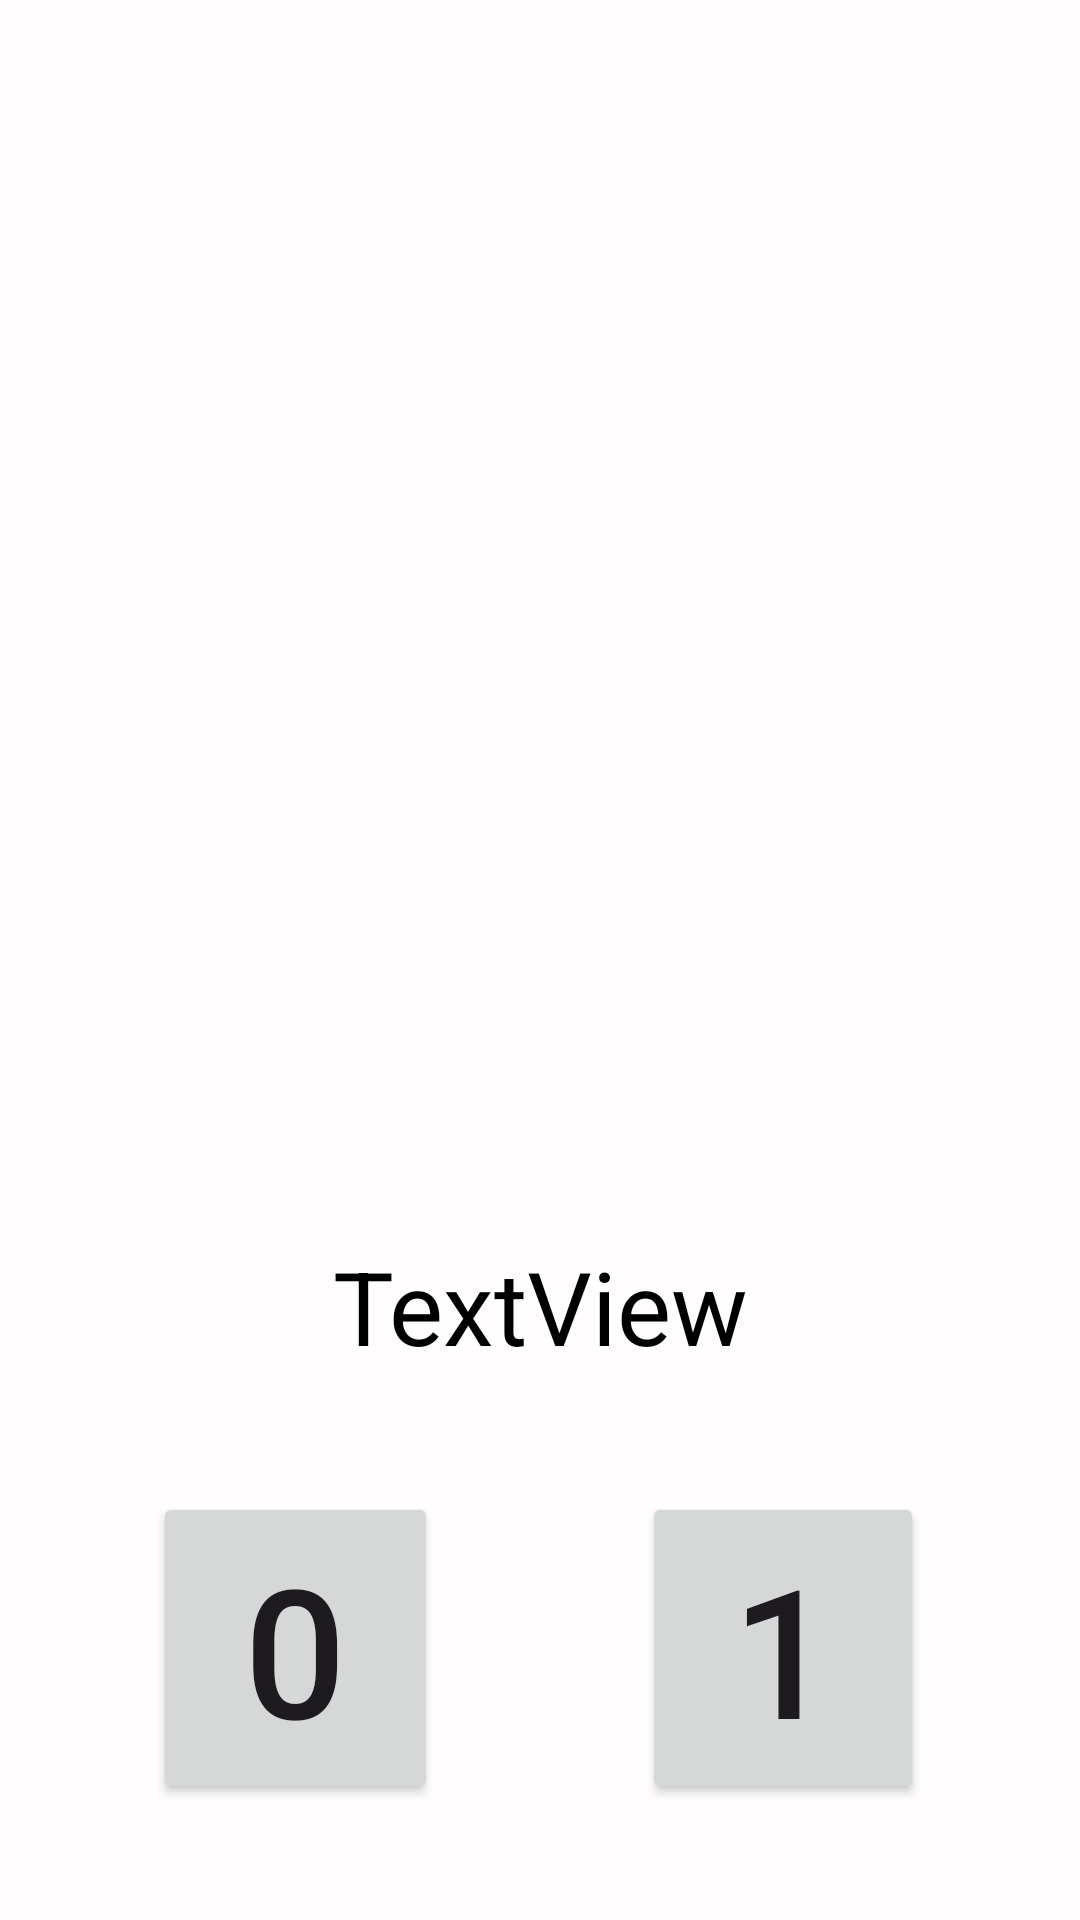

The Android layout XML behind this screen, and the referenced resources:
<!-- AndroidManifest.xml: application theme Theme.TarotAdivination -->
<!-- res/layout/activity_main.xml -->
<?xml version="1.0" encoding="utf-8"?>
<androidx.constraintlayout.widget.ConstraintLayout xmlns:android="http://schemas.android.com/apk/res/android"
    xmlns:app="http://schemas.android.com/apk/res-auto"
    xmlns:tools="http://schemas.android.com/tools"
    android:id="@+id/main"
    android:layout_width="match_parent"
    android:layout_height="match_parent"
    android:background="#FFFDFD"
    tools:context=".MainActivity">

    <TextView
        android:id="@+id/tvWords"
        android:layout_width="325dp"
        android:layout_height="94dp"
        android:gravity="center"
        android:text="TextView"
        android:textColor="#000000"
        android:textSize="34sp"
        app:layout_constraintBottom_toBottomOf="parent"
        app:layout_constraintEnd_toEndOf="parent"
        app:layout_constraintStart_toStartOf="parent"
        app:layout_constraintTop_toTopOf="parent"
        app:layout_constraintVertical_bias="0.711" />

    <Button
        android:id="@+id/btOne"
        android:layout_width="94dp"
        android:layout_height="104dp"
        android:text="1"
        android:textSize="60sp"
        app:layout_constraintBottom_toBottomOf="parent"
        app:layout_constraintEnd_toEndOf="parent"
        app:layout_constraintHorizontal_bias="0.804"
        app:layout_constraintStart_toStartOf="parent"
        app:layout_constraintTop_toTopOf="parent"
        app:layout_constraintVertical_bias="0.928" />

    <Button
        android:id="@+id/btCero"
        android:layout_width="95dp"
        android:layout_height="104dp"
        android:text="0"
        android:textSize="60sp"
        app:layout_constraintBottom_toBottomOf="parent"
        app:layout_constraintEnd_toEndOf="parent"
        app:layout_constraintHorizontal_bias="0.193"
        app:layout_constraintStart_toStartOf="parent"
        app:layout_constraintTop_toTopOf="parent"
        app:layout_constraintVertical_bias="0.928" />

    <ImageView
        android:id="@+id/imageView7"
        android:layout_width="67dp"
        android:layout_height="77dp"
        android:onClick="onClickImageView"
        android:tooltipText="7"
        app:layout_constraintBottom_toBottomOf="parent"
        app:layout_constraintEnd_toEndOf="parent"
        app:layout_constraintHorizontal_bias="0.642"
        app:layout_constraintStart_toStartOf="parent"
        app:layout_constraintTop_toTopOf="parent"
        app:layout_constraintVertical_bias="0.198"
        app:srcCompat="@drawable/ic_launcher_foreground" />

    <ImageView
        android:id="@+id/imageView8"
        android:layout_width="67dp"
        android:layout_height="77dp"
        android:onClick="onClickImageView"
        android:tooltipText="8"
        app:layout_constraintBottom_toBottomOf="parent"
        app:layout_constraintEnd_toEndOf="parent"
        app:layout_constraintHorizontal_bias="0.918"
        app:layout_constraintStart_toStartOf="parent"
        app:layout_constraintTop_toTopOf="parent"
        app:layout_constraintVertical_bias="0.198"
        app:srcCompat="@drawable/ic_launcher_foreground" />

    <ImageView
        android:id="@+id/imageView13"
        android:layout_width="67dp"
        android:layout_height="77dp"
        android:onClick="onClickImageView"
        android:tooltipText="13"
        app:layout_constraintBottom_toBottomOf="parent"
        app:layout_constraintEnd_toEndOf="parent"
        app:layout_constraintHorizontal_bias="0.093"
        app:layout_constraintStart_toStartOf="parent"
        app:layout_constraintTop_toTopOf="parent"
        app:layout_constraintVertical_bias="0.519"
        app:srcCompat="@drawable/ic_launcher_foreground" />

    <ImageView
        android:id="@+id/imageView5"
        android:layout_width="67dp"
        android:layout_height="77dp"
        android:onClick="onClickImageView"
        android:tooltipText="5"
        app:layout_constraintBottom_toBottomOf="parent"
        app:layout_constraintEnd_toEndOf="parent"
        app:layout_constraintHorizontal_bias="0.093"
        app:layout_constraintStart_toStartOf="parent"
        app:layout_constraintTop_toTopOf="parent"
        app:layout_constraintVertical_bias="0.198"
        app:srcCompat="@drawable/ic_launcher_foreground" />

    <ImageView
        android:id="@+id/imageView16"
        android:layout_width="67dp"
        android:layout_height="77dp"
        android:onClick="onClickImageView"
        android:tooltipText="16"
        app:layout_constraintBottom_toBottomOf="parent"
        app:layout_constraintEnd_toEndOf="parent"
        app:layout_constraintHorizontal_bias="0.918"
        app:layout_constraintStart_toStartOf="parent"
        app:layout_constraintTop_toTopOf="parent"
        app:layout_constraintVertical_bias="0.519"
        app:srcCompat="@drawable/ic_launcher_foreground" />

    <ImageView
        android:id="@+id/imageView6"
        android:layout_width="67dp"
        android:layout_height="77dp"
        android:onClick="onClickImageView"
        android:tooltipText="6"
        app:layout_constraintBottom_toBottomOf="parent"
        app:layout_constraintEnd_toEndOf="parent"
        app:layout_constraintHorizontal_bias="0.366"
        app:layout_constraintStart_toStartOf="parent"
        app:layout_constraintTop_toTopOf="parent"
        app:layout_constraintVertical_bias="0.198"
        app:srcCompat="@drawable/ic_launcher_foreground" />

    <ImageView
        android:id="@+id/imageView1"
        android:layout_width="67dp"
        android:layout_height="77dp"
        android:onClick="onClickImageView"
        android:tooltipText="1"
        app:layout_constraintBottom_toBottomOf="parent"
        app:layout_constraintEnd_toEndOf="parent"
        app:layout_constraintHorizontal_bias="0.093"
        app:layout_constraintStart_toStartOf="parent"
        app:layout_constraintTop_toTopOf="parent"
        app:layout_constraintVertical_bias="0.036"
        app:srcCompat="@drawable/ic_launcher_foreground" />

    <ImageView
        android:id="@+id/imageView15"
        android:layout_width="67dp"
        android:layout_height="77dp"
        android:onClick="onClickImageView"
        android:tooltipText="15"
        app:layout_constraintBottom_toBottomOf="parent"
        app:layout_constraintEnd_toEndOf="parent"
        app:layout_constraintHorizontal_bias="0.642"
        app:layout_constraintStart_toStartOf="parent"
        app:layout_constraintTop_toTopOf="parent"
        app:layout_constraintVertical_bias="0.519"
        app:srcCompat="@drawable/ic_launcher_foreground" />

    <ImageView
        android:id="@+id/imageView11"
        android:layout_width="67dp"
        android:layout_height="77dp"
        android:onClick="onClickImageView"
        android:tooltipText="11"
        app:layout_constraintBottom_toBottomOf="parent"
        app:layout_constraintEnd_toEndOf="parent"
        app:layout_constraintHorizontal_bias="0.642"
        app:layout_constraintStart_toStartOf="parent"
        app:layout_constraintTop_toTopOf="parent"
        app:layout_constraintVertical_bias="0.362"
        app:srcCompat="@drawable/ic_launcher_foreground" />

    <ImageView
        android:id="@+id/imageView4"
        android:layout_width="67dp"
        android:layout_height="77dp"
        android:onClick="onClickImageView"
        android:tooltipText="4"
        app:layout_constraintBottom_toBottomOf="parent"
        app:layout_constraintEnd_toEndOf="parent"
        app:layout_constraintHorizontal_bias="0.918"
        app:layout_constraintStart_toStartOf="parent"
        app:layout_constraintTop_toTopOf="parent"
        app:layout_constraintVertical_bias="0.036"
        app:srcCompat="@drawable/ic_launcher_foreground" />

    <ImageView
        android:id="@+id/imageView3"
        android:layout_width="67dp"
        android:layout_height="77dp"
        android:clickable="true"
        android:onClick="onClickImageView"
        android:tooltipText="3"
        app:layout_constraintBottom_toBottomOf="parent"
        app:layout_constraintEnd_toEndOf="parent"
        app:layout_constraintHorizontal_bias="0.642"
        app:layout_constraintStart_toStartOf="parent"
        app:layout_constraintTop_toTopOf="parent"
        app:layout_constraintVertical_bias="0.036"
        app:srcCompat="@drawable/ic_launcher_foreground" />

    <ImageView
        android:id="@+id/imageView14"
        android:layout_width="67dp"
        android:layout_height="77dp"
        android:onClick="onClickImageView"
        android:tooltipText="14"
        app:layout_constraintBottom_toBottomOf="parent"
        app:layout_constraintEnd_toEndOf="parent"
        app:layout_constraintHorizontal_bias="0.366"
        app:layout_constraintStart_toStartOf="parent"
        app:layout_constraintTop_toTopOf="parent"
        app:layout_constraintVertical_bias="0.519"
        app:srcCompat="@drawable/ic_launcher_foreground" />

    <ImageView
        android:id="@+id/imageView12"
        android:layout_width="67dp"
        android:layout_height="77dp"
        android:onClick="onClickImageView"
        android:tooltipText="12"
        app:layout_constraintBottom_toBottomOf="parent"
        app:layout_constraintEnd_toEndOf="parent"
        app:layout_constraintHorizontal_bias="0.918"
        app:layout_constraintStart_toStartOf="parent"
        app:layout_constraintTop_toTopOf="parent"
        app:layout_constraintVertical_bias="0.362"
        app:srcCompat="@drawable/ic_launcher_foreground" />

    <ImageView
        android:id="@+id/imageView2"
        android:layout_width="67dp"
        android:layout_height="77dp"
        android:onClick="onClickImageView"
        android:tooltipText="2"
        app:layout_constraintBottom_toBottomOf="parent"
        app:layout_constraintEnd_toEndOf="parent"
        app:layout_constraintHorizontal_bias="0.366"
        app:layout_constraintStart_toStartOf="parent"
        app:layout_constraintTop_toTopOf="parent"
        app:layout_constraintVertical_bias="0.036"
        app:srcCompat="@drawable/ic_launcher_foreground" />

    <ImageView
        android:id="@+id/imageView10"
        android:layout_width="67dp"
        android:layout_height="77dp"
        android:onClick="onClickImageView"
        android:tooltipText="10"
        app:layout_constraintBottom_toBottomOf="parent"
        app:layout_constraintEnd_toEndOf="parent"
        app:layout_constraintHorizontal_bias="0.366"
        app:layout_constraintStart_toStartOf="parent"
        app:layout_constraintTop_toTopOf="parent"
        app:layout_constraintVertical_bias="0.362"
        app:srcCompat="@drawable/ic_launcher_foreground" />

    <ImageView
        android:id="@+id/imageView9"
        android:layout_width="67dp"
        android:layout_height="77dp"
        android:onClick="onClickImageView"
        android:tooltipText="9"
        app:layout_constraintBottom_toBottomOf="parent"
        app:layout_constraintEnd_toEndOf="parent"
        app:layout_constraintHorizontal_bias="0.093"
        app:layout_constraintStart_toStartOf="parent"
        app:layout_constraintTop_toTopOf="parent"
        app:layout_constraintVertical_bias="0.362"
        app:srcCompat="@drawable/ic_launcher_foreground" />

</androidx.constraintlayout.widget.ConstraintLayout>
<!-- resources referenced by this layout -->
<resources>
  <style name="Theme.TarotAdivination" parent="Base.Theme.TarotAdivination" />
  <style name="Base.Theme.TarotAdivination" parent="Theme.Material3.DayNight.NoActionBar">
          
          
      </style>
</resources>
